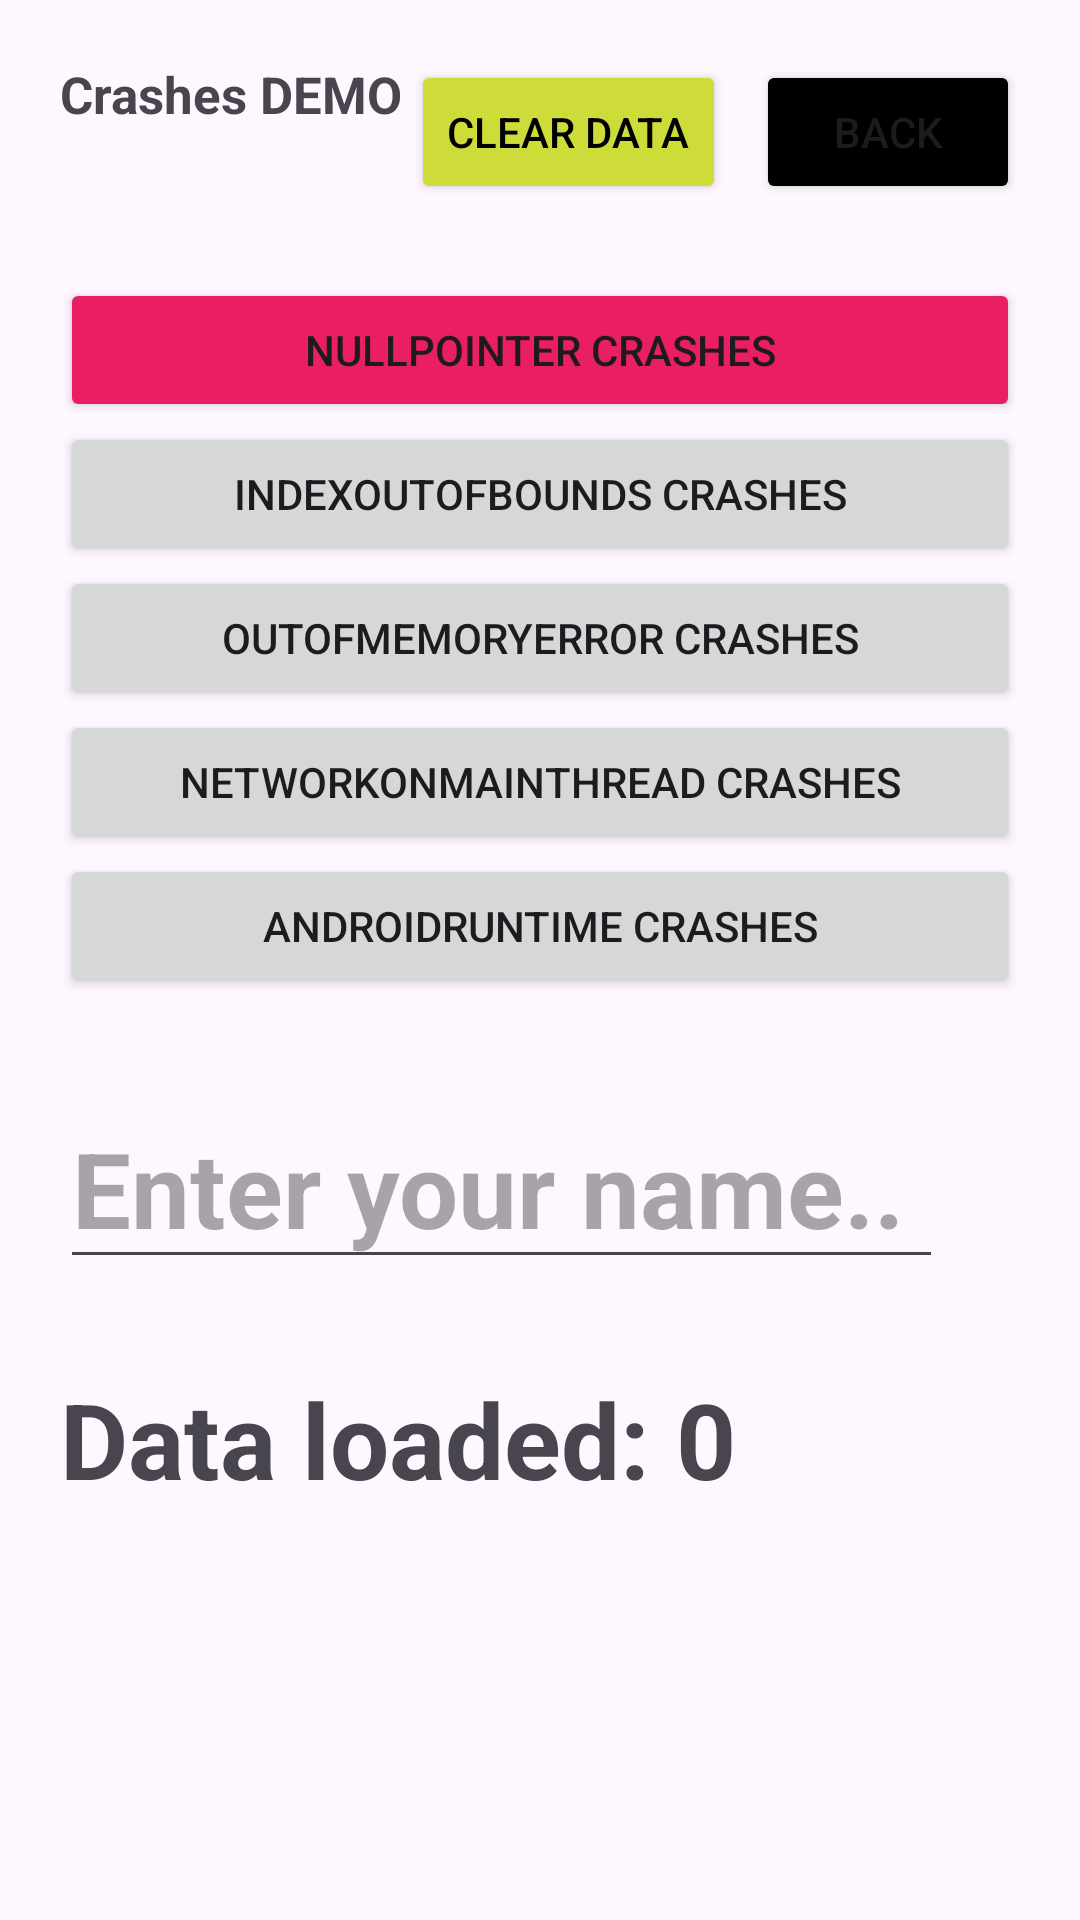

The Android layout XML behind this screen, and the referenced resources:
<!-- AndroidManifest.xml: application theme Theme.AndroidVitalsDemo -->
<!-- res/layout/fragment_crashes.xml -->
<?xml version="1.0" encoding="utf-8"?>
<androidx.constraintlayout.widget.ConstraintLayout xmlns:android="http://schemas.android.com/apk/res/android"
    xmlns:tools="http://schemas.android.com/tools"
    android:layout_width="match_parent"
    android:layout_height="match_parent"
    android:paddingVertical="20dp"
    android:paddingHorizontal="20dp"
    xmlns:app="http://schemas.android.com/apk/res-auto"
    tools:context=".ui.crashes.CrashesFragment">

    <TextView
        android:id="@+id/text_title"
        android:text="Crashes DEMO"
        android:textStyle="bold"
        android:textSize="17sp"
        android:layout_width="wrap_content"
        android:layout_height="wrap_content"
        app:layout_constraintTop_toTopOf="parent"
        app:layout_constraintStart_toStartOf="parent"/>

    <Button
        android:id="@+id/btn_clear"
        android:text="Clear Data"
        android:textColor="@color/black"
        android:backgroundTint="@color/yellow"
        android:layout_width="wrap_content"
        android:layout_height="wrap_content"
        android:layout_marginEnd="10dp"
        app:layout_constraintTop_toTopOf="parent"
        app:layout_constraintEnd_toStartOf="@id/btn_back"/>

    <Button
        android:id="@+id/btn_back"
        android:text="Back"
        android:backgroundTint="@color/black"
        android:layout_width="wrap_content"
        android:layout_height="wrap_content"
        app:layout_constraintTop_toTopOf="parent"
        app:layout_constraintEnd_toEndOf="parent"/>

    <Button
        android:id="@+id/btn_null_pointer"
        android:text="NullPointer Crashes"
        android:layout_marginTop="50dp"
        android:backgroundTint="@color/red"
        android:layout_width="match_parent"
        android:layout_height="wrap_content"
        app:layout_constraintTop_toBottomOf="@id/text_title"/>

    <Button
        android:id="@+id/btn_index_out"
        android:text="IndexOutOfBounds Crashes"
        android:layout_width="match_parent"
        android:layout_height="wrap_content"
        app:layout_constraintTop_toBottomOf="@id/btn_null_pointer"/>

    <Button
        android:id="@+id/btn_out_memory"
        android:text="OutOfMemoryError Crashes"
        android:layout_width="match_parent"
        android:layout_height="wrap_content"
        app:layout_constraintTop_toBottomOf="@id/btn_index_out"/>

    <Button
        android:id="@+id/btn_network"
        android:text="NetworkOnMainThread Crashes"
        android:layout_width="match_parent"
        android:layout_height="wrap_content"
        app:layout_constraintTop_toBottomOf="@id/btn_out_memory"/>

    <Button
        android:id="@+id/btn_runtime"
        android:text="AndroidRuntime Crashes"
        android:layout_width="match_parent"
        android:layout_height="wrap_content"
        app:layout_constraintTop_toBottomOf="@id/btn_network"/>


    <EditText
        android:id="@+id/text_edit_name"
        android:hint="Enter your name.. "
        android:textSize="35sp"
        android:textStyle="bold"
        android:layout_marginTop="30dp"
        android:layout_width="wrap_content"
        android:layout_height="wrap_content"
        app:layout_constraintTop_toBottomOf="@id/btn_runtime"
        app:layout_constraintStart_toStartOf="parent"/>

    <TextView
        android:id="@+id/text_title_data"
        android:text="Data loaded: "
        android:textSize="35sp"
        android:textStyle="bold"
        android:layout_marginTop="30dp"
        android:layout_width="wrap_content"
        android:layout_height="wrap_content"
        app:layout_constraintTop_toBottomOf="@id/text_edit_name"
        app:layout_constraintStart_toStartOf="parent"/>

    <TextView
        android:id="@+id/text_data"
        android:text="0"
        android:textSize="35sp"
        android:textStyle="bold"
        android:layout_marginTop="30dp"
        android:layout_width="wrap_content"
        android:layout_height="wrap_content"
        app:layout_constraintTop_toBottomOf="@id/text_edit_name"
        app:layout_constraintStart_toEndOf="@id/text_title_data"/>


</androidx.constraintlayout.widget.ConstraintLayout>
<!-- resources referenced by this layout -->
<resources>
  <color name="black">#FF000000</color>
  <color name="red">#E91E63</color>
  <color name="yellow">#CDDC39</color>
  <style name="Theme.AndroidVitalsDemo" parent="Base.Theme.AndroidVitalsDemo" />
  <style name="Base.Theme.AndroidVitalsDemo" parent="Theme.Material3.DayNight.NoActionBar">
          
          
      </style>
</resources>
